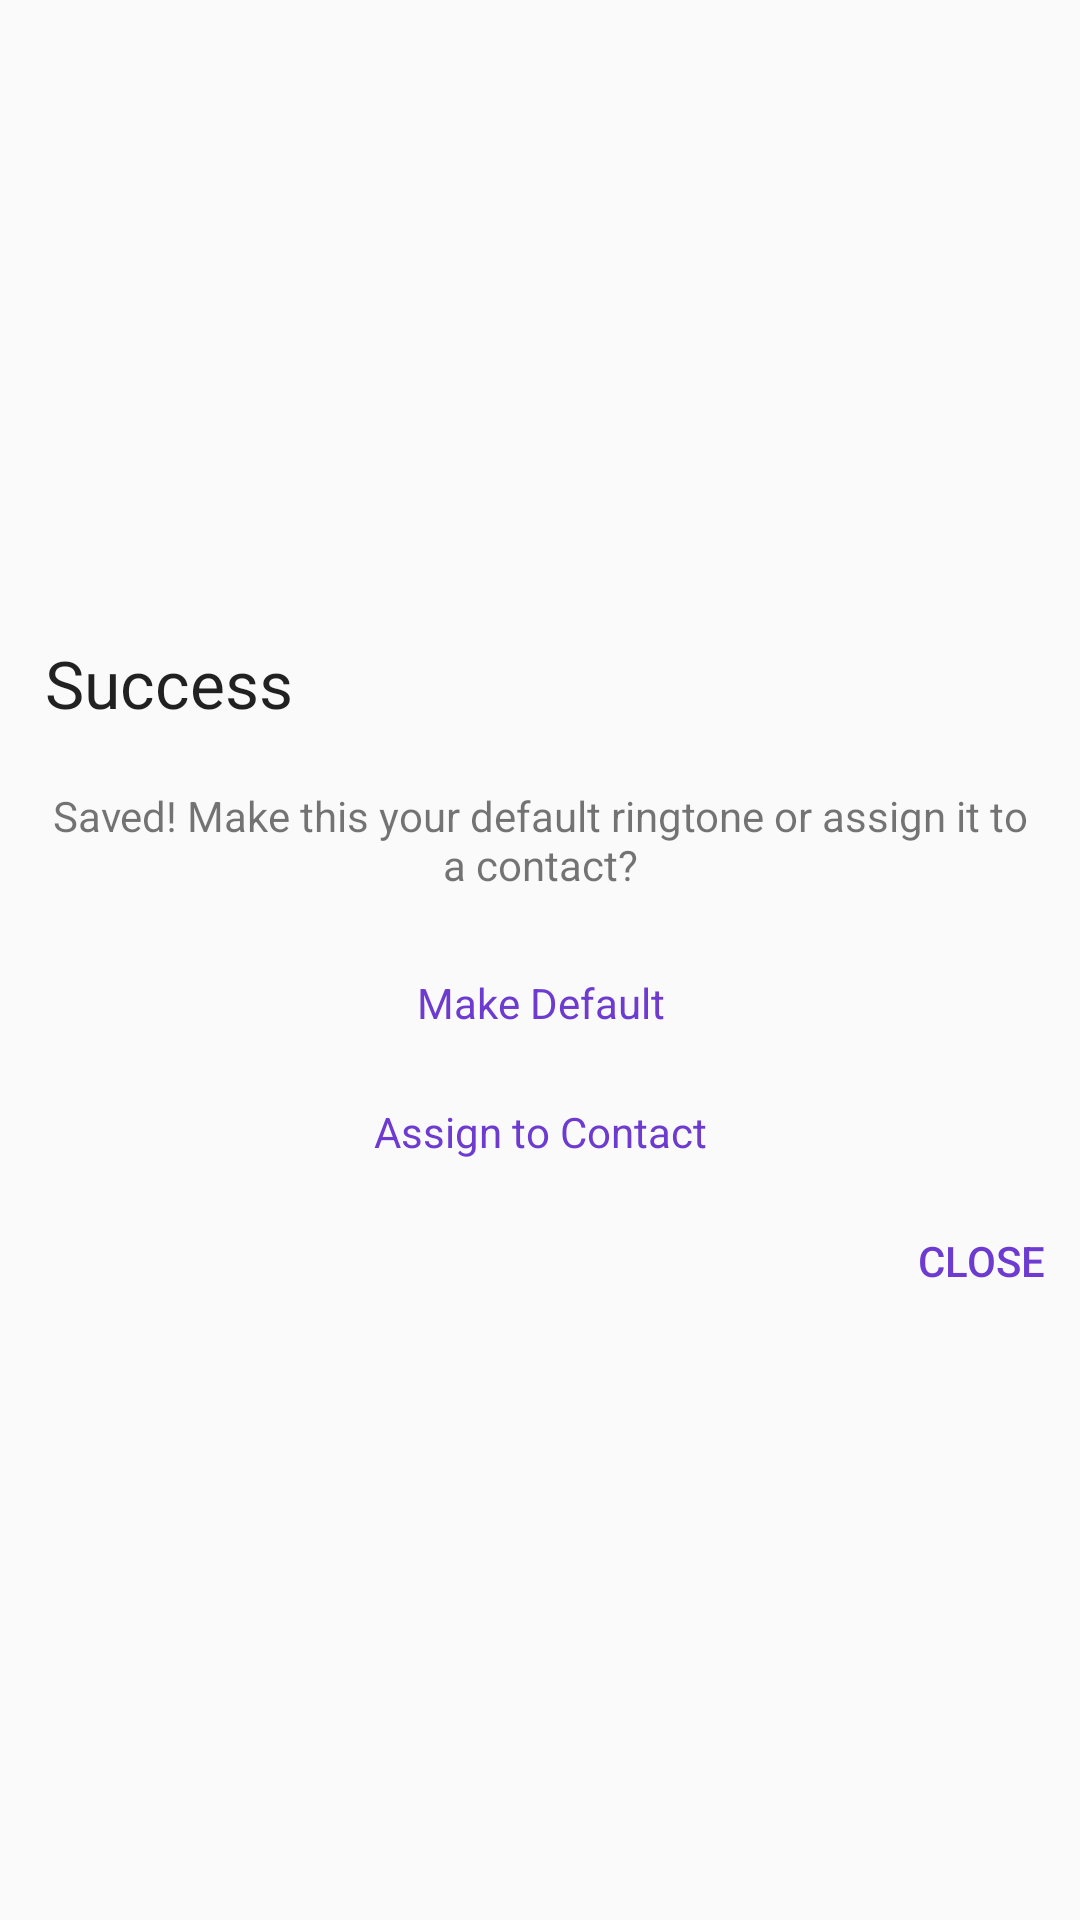

Reconstruct the res/layout file that produces this screen, plus the resources it refers to.
<!-- AndroidManifest.xml: application theme AppTheme -->
<!-- res/layout/after_save_action.xml -->
<?xml version="1.0" encoding="utf-8"?>
<LinearLayout xmlns:android="http://schemas.android.com/apk/res/android"
              android:layout_width="300sp"
              android:layout_height="wrap_content"
              android:layout_gravity="center"
              android:layout_marginBottom="10dip"
              android:layout_marginRight="10dip"
              android:gravity="center"
              android:orientation="vertical">

    <TextView
        android:layout_width="wrap_content"
        android:layout_height="wrap_content"
        android:layout_gravity="start"
        android:layout_marginBottom="20sp"
        android:layout_marginLeft="15sp"
        android:layout_marginRight="15sp"
        android:layout_marginTop="15sp"
        android:text="@string/success"
        android:textAppearance="?android:attr/textAppearanceLarge" />

    <TextView
        android:layout_width="wrap_content"
        android:layout_height="wrap_content"
        android:layout_marginBottom="15sp"
        android:layout_marginLeft="15sp"
        android:layout_marginRight="15sp"

        android:gravity="center"
        android:text="@string/what_to_do_with_ringtone"
        android:textAppearance="?android:attr/textAppearanceSmall"
        />

    <Button
        android:id="@+id/button_make_default"
        android:layout_width="match_parent"
        android:layout_height="wrap_content"
        android:layout_marginLeft="15sp"
        android:layout_marginRight="15sp"
        android:background="?attr/selectableItemBackground"
        android:minHeight="0dp"
        android:minWidth="0dp"
        android:padding="12dp"
        android:text="@string/make_default_ringtone_button"
        android:textAppearance="?android:attr/textAppearanceSmall"
        android:textColor="@color/colorPrimary"
        />

    <Button
        android:id="@+id/button_choose_contact"
        android:layout_width="match_parent"
        android:layout_height="wrap_content"
        android:layout_marginLeft="15sp"
        android:layout_marginRight="15sp"
        android:background="?attr/selectableItemBackground"
        android:minHeight="0dp"
        android:minWidth="0dp"
        android:padding="12dp"
        android:text="@string/choose_contact_ringtone_button"
        android:textAppearance="?android:attr/textAppearanceSmall"
        android:textColor="@color/colorPrimary"/>

    <Button
        android:id="@+id/button_do_nothing"
        android:layout_width="wrap_content"
        android:layout_height="wrap_content"
        android:layout_gravity="right"
        android:background="?attr/selectableItemBackground"
        android:gravity="right"
        android:minHeight="0dp"
        android:minWidth="0dp"
        android:padding="12dp"
        android:text="@string/do_nothing_with_ringtone_button"
        android:textColor="@color/colorPrimary"/>

</LinearLayout>
<!-- resources referenced by this layout -->
<resources>
  <color name="colorPrimary">#6d3bd0</color>
  <string name="choose_contact_ringtone_button">Assign to Contact</string>
  <string name="do_nothing_with_ringtone_button">Close</string>
  <string name="make_default_ringtone_button">Make Default</string>
  <string name="success">Success</string>
  <string name="what_to_do_with_ringtone">Saved!  Make this your default ringtone or assign it to a contact?</string>
  <style name="AppTheme" parent="Theme.AppCompat.Light.DarkActionBar">
          <item name="colorPrimary">@color/colorPrimary</item>
          <item name="colorPrimaryDark">@color/colorPrimaryDark</item>
          <item name="colorAccent">@color/cardview_dark_background</item>
          <item name="android:windowDisablePreview">true</item>
      </style>
  <color name="colorPrimaryDark">#522BA0</color>
</resources>
